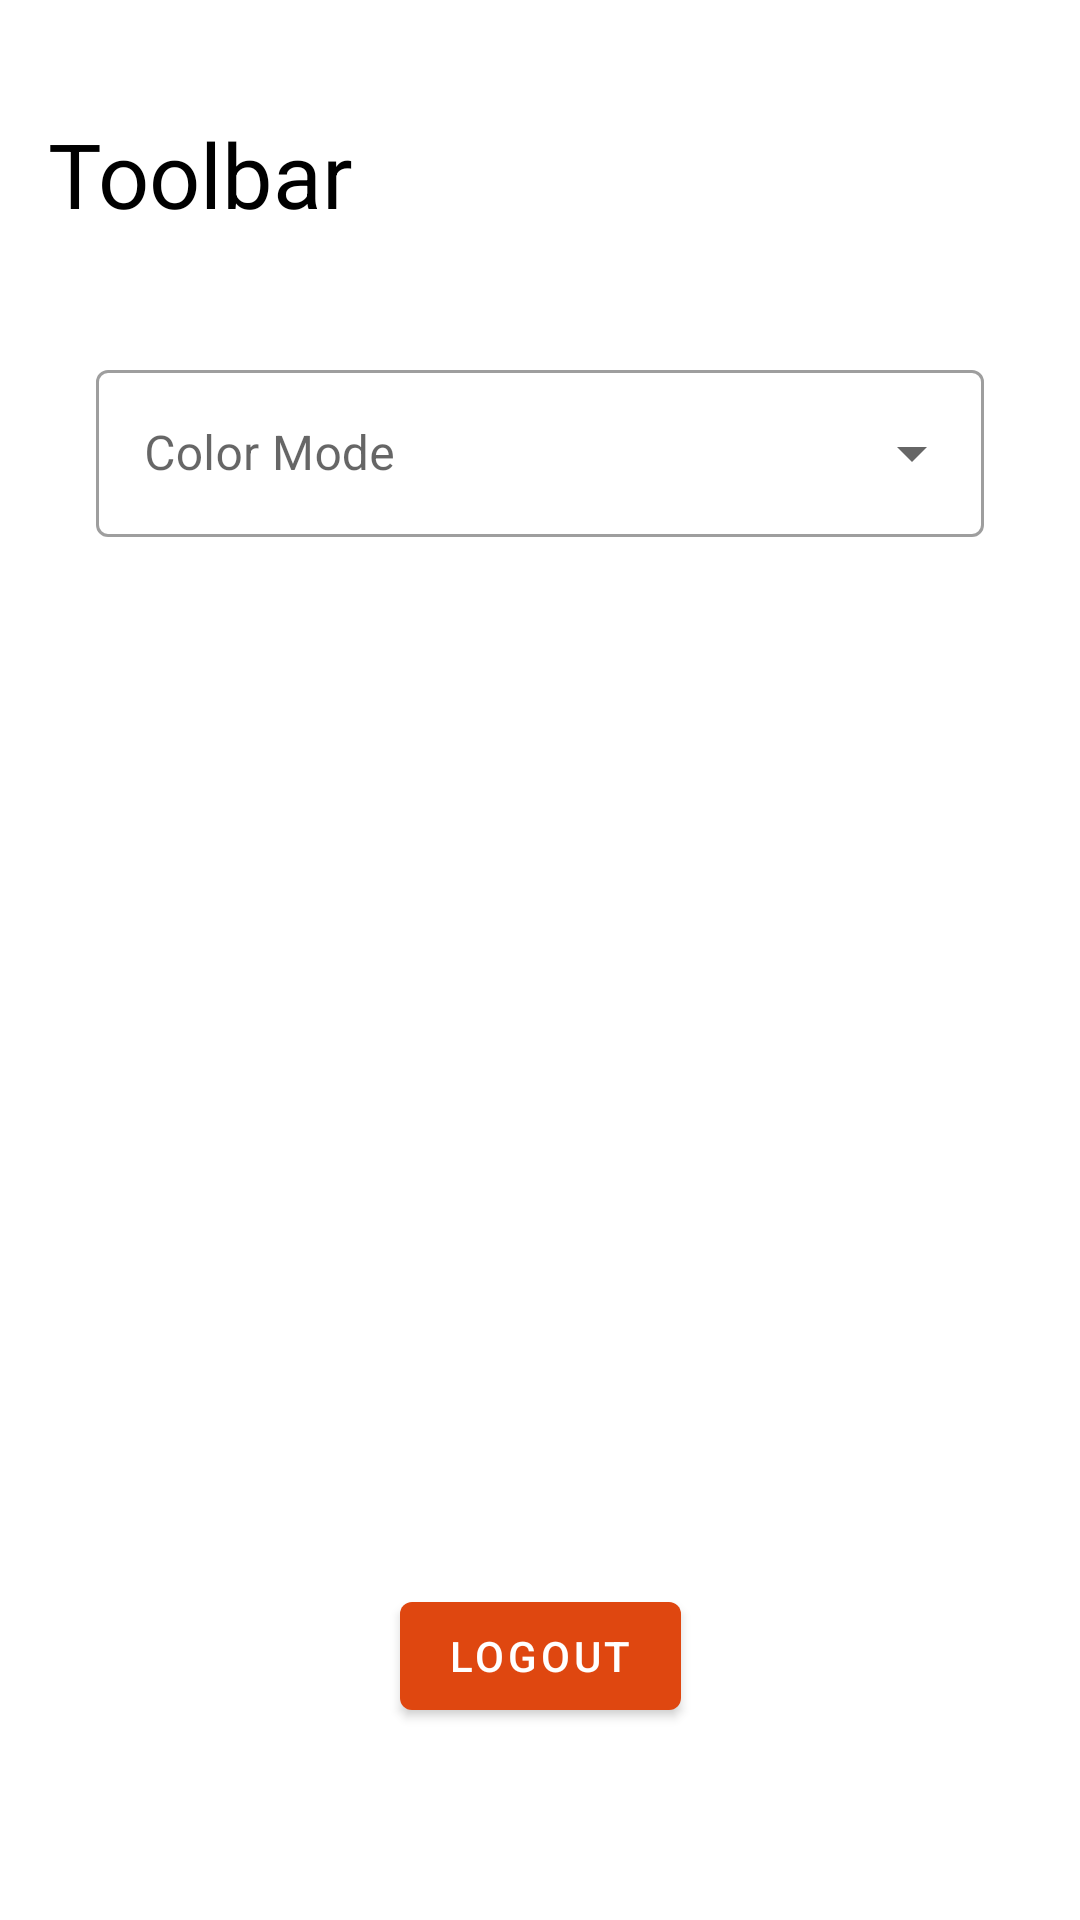

Write the Android layout XML for this screen, with the resource values it uses.
<!-- AndroidManifest.xml: application theme Theme.TopMovie -->
<!-- res/layout/fragment_settings.xml -->
<?xml version="1.0" encoding="utf-8"?>
<androidx.constraintlayout.widget.ConstraintLayout xmlns:android="http://schemas.android.com/apk/res/android"
    xmlns:app="http://schemas.android.com/apk/res-auto"
    xmlns:tools="http://schemas.android.com/tools"
    style="@style/OverviewStyle"
    android:layout_width="match_parent"
    android:layout_height="match_parent"
    tools:context=".presentation.profile.settings.SettingsFragment">

    <include
        android:id="@+id/toolbar_settings"
        layout="@layout/toolbar_main"
        android:layout_width="match_parent"
        android:layout_height="wrap_content"
        app:layout_constraintEnd_toEndOf="parent"
        app:layout_constraintHorizontal_bias="0.5"
        app:layout_constraintStart_toStartOf="parent"
        app:layout_constraintTop_toTopOf="parent" />

    <com.google.android.material.textfield.TextInputLayout
        style="@style/Widget.MaterialComponents.TextInputLayout.OutlinedBox.ExposedDropdownMenu"
        android:layout_width="match_parent"
        android:layout_height="wrap_content"
        android:layout_margin="32dp"
        app:layout_constraintEnd_toEndOf="parent"
        app:layout_constraintHorizontal_bias="0.5"
        app:layout_constraintStart_toStartOf="parent"
        app:layout_constraintTop_toBottomOf="@id/toolbar_settings">

         <AutoCompleteTextView
            android:id="@+id/autocomplete_textview_dark_mode"
            android:inputType="none"
             android:hint="Color Mode"
            android:layout_width="match_parent"
            android:layout_height="match_parent" />

    </com.google.android.material.textfield.TextInputLayout>

    <com.google.android.material.button.MaterialButton
        android:id="@+id/button_settings_logout"
        android:layout_width="wrap_content"
        android:layout_height="wrap_content"
        android:layout_marginBottom="64dp"
        android:text="Logout"
        app:layout_constraintBottom_toBottomOf="parent"
        app:layout_constraintEnd_toEndOf="parent"
        app:layout_constraintHorizontal_bias="0.5"
        app:layout_constraintStart_toStartOf="parent" />


</androidx.constraintlayout.widget.ConstraintLayout>
<!-- res/layout/toolbar_main.xml (included above) -->
<?xml version="1.0" encoding="utf-8"?>
<androidx.constraintlayout.widget.ConstraintLayout xmlns:android="http://schemas.android.com/apk/res/android"
    xmlns:app="http://schemas.android.com/apk/res-auto"
    xmlns:tools="http://schemas.android.com/tools"
    android:layout_width="match_parent"
    android:layout_height="match_parent">

    <androidx.appcompat.widget.Toolbar
        android:id="@+id/toolbar"
        style="@style/Base_ToolbarStyle"
        android:layout_width="match_parent"
        android:layout_marginTop="30dp"
        android:layout_height="?attr/actionBarSize"
        app:layout_constraintEnd_toEndOf="parent"
        app:layout_constraintStart_toStartOf="parent"
        app:layout_constraintTop_toTopOf="parent">

        <TextView
            android:id="@+id/toolbar_title"
            android:layout_width="wrap_content"
            android:layout_height="wrap_content"
            android:textSize="30sp"
            tools:text="Toolbar" />

        <androidx.appcompat.widget.SearchView
            android:id="@+id/searchView"
            android:layout_width="wrap_content"
            android:layout_height="wrap_content"
            android:layout_gravity="right"
            android:layout_marginEnd="16dp"
            android:maxWidth="200dp"
            android:visibility="gone"
            android:queryHint="Search by city name"
            app:layout_constraintEnd_toEndOf="parent"
            app:layout_constraintTop_toTopOf="@+id/textView_header"
            app:searchIcon="@drawable/ic_search" />

    </androidx.appcompat.widget.Toolbar>

</androidx.constraintlayout.widget.ConstraintLayout>
<!-- resources referenced by this layout -->
<resources>
  <!-- drawable ic_search (drawable) -->
  <vector xmlns:android="http://schemas.android.com/apk/res/android"
      android:width="23dp"
      android:height="23dp"
      android:viewportWidth="23"
      android:viewportHeight="23">
    <path
        android:pathData="M10,10m-8,0a8,8 0,1 1,16 0a8,8 0,1 1,-16 0"
        android:strokeWidth="3"
        android:fillColor="#00000000"
        android:strokeColor="#000000"
        android:fillType="evenOdd"/>
    <path
        android:pathData="M15.6014,15.4589L21.7861,21.7507"
        android:strokeWidth="3"
        android:fillColor="#00000000"
        android:strokeColor="#000000"
        android:fillType="evenOdd"/>
  </vector>
  <style name="Base_ToolbarStyle" parent="ThemeOverlay.AppCompat.Dark.ActionBar">
          <item name="popupTheme">@style/ThemeOverlay.AppCompat.Light</item>
          <item name="android:background">@android:color/transparent</item>
          <item name="android:theme">@style/Base_ToolbarTheme</item>
          <item name="titleTextAppearance">@style/ToolbarTitleTextAppearance</item>
      </style>
  <style name="OverviewStyle" parent="Theme.TopMovie">
          <item name="android:background">?attr/colorSecondary</item>
      </style>
  <style name="Theme.TopMovie" parent="Theme.MaterialComponents.DayNight.NoActionBar">
          
          <item name="colorPrimary">#DF4710</item>
          <item name="colorPrimaryVariant">#DF4710</item>
          <item name="colorOnPrimary">@color/white</item>
          
          <item name="colorSecondary">@color/white</item>
          <item name="colorSecondaryVariant">@color/teal_700</item>
          <item name="colorOnSecondary">@color/black</item>
          
          <item name="android:statusBarColor" tools:targetApi="l">#34000000</item>
          <item name="android:textColor">@color/black</item>
          <item name="android:button">@color/white</item>
          <item name="colorControlNormal">?attr/colorOnSecondary</item>
          <item name="preferenceTheme">@style/PreferenceTheme</item>
          
  
  
      </style>
  <style name="Base_ToolbarTheme">
          
          <item name="android:textColorPrimary">?attr/colorOnSecondary</item>
          <item name="android:textColorSecondary">?attr/colorOnSecondary</item>
          <item name="homeAsUpIndicator">@drawable/ic_arrow_back</item>
      </style>
  <style name="ToolbarTitleTextAppearance" parent="TextAppearance.Widget.AppCompat.Toolbar.Title">
          <item name="android:textColor">?attr/colorOnSecondary</item>
      </style>
  <color name="white">#FFFFFFFF</color>
  <color name="teal_700">#FF018786</color>
  <color name="black">#FF000000</color>
  <style name="PreferenceTheme" parent="@style/PreferenceThemeOverlay">
          <item name="colorSecondary">?attr/colorPrimary</item>
          <item name="colorOnSecondary">?attr/colorPrimary</item>
  
      </style>
</resources>
